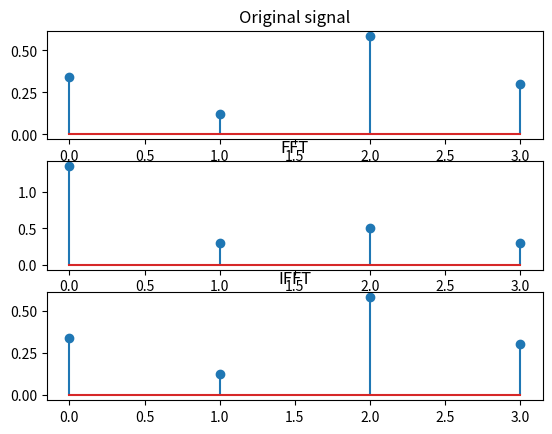
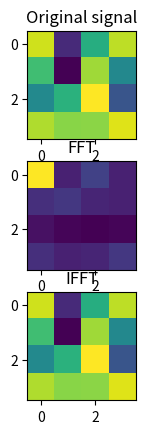

These figures' Python source, in order:
# Fast Fourier Transform (FFT) and Inverse FFT (IFFT)

import numpy as np
import matplotlib.pyplot as plt

def fft(X):
    """Fast Fourier Transform (FFT)"""
    N = len(X)
    if N == 1:
        return X
    else:
        x = np.zeros(N, dtype=complex)
        for k in range(N):
            x[k] = np.sum(X*np.exp(-2j*np.pi*k*np.arange(N)/N))
        return x

def ifft(X):
    """Inverse Fast Fourier Transform (IFFT)"""
    N = len(X)
    if N == 1:
        return X
    else:
        x = np.zeros(N, dtype=complex)
        for k in range(N):
            x[k] = np.sum(X*np.exp(2j*np.pi*k*np.arange(N)/N))
        return x/N

def fft2d(X):
    """2D Fast Fourier Transform (FFT)"""
    N, M = X.shape
    x = np.array([fft(X[i]) for i in range(N)])
    x = np.array([fft(x[:,i]) for i in range(M)]).T
    return x

def ifft2d(X):
    """2D Inverse Fast Fourier Transform (FFT)"""
    N, M = X.shape
    x = np.array([ifft(X[i]) for i in range(N)])
    x = np.array([ifft(x[:,i]) for i in range(M)]).T
    return x

def d(N):
    """Test fft on 1D signal"""
    a = np.random.rand(N)
    aa = fft(a)
    aaa = ifft(aa)
    print("Original signal: ", a)
    print("FFT: ", aa)
    print("IFFT: ", aaa)
    for i in range(N):
        if a[i] != aaa[i]:
            print("Error at position", i, "expected", a[i], "got", aaa[i])
    plt.figure("Test 1D")
    plt.subplot(3, 1, 1)
    plt.stem(np.arange(N), np.abs(a))
    plt.title("Original signal")
    plt.subplot(3, 1, 2)
    plt.stem(np.arange(N), np.abs(aa))
    plt.title("FFT")
    plt.subplot(3, 1, 3)
    plt.stem(np.arange(N), np.abs(aaa))
    plt.title("IFFT")
    plt.show()

def dd(N):
    """Test fft on 2D signal"""
    b = np.random.rand(N, N)
    bb = fft2d(b)
    bbb = ifft2d(bb)
    print("Original signal: ", b)
    print("FFT: ", bb)
    print("IFFT: ", bbb)
    for i in range(N):
        for j in range(N):
            if b[i][j] != bbb[i][j]:
                print("Error at position", i, j, "expected", b[i][j], "got", bbb[i][j])
    plt.figure("Test 2D")
    plt.subplot(3, 1, 1)
    plt.imshow(b)
    plt.title("Original signal")
    plt.subplot(3, 1, 2)
    plt.imshow(np.abs(bb))
    plt.title("FFT")
    plt.subplot(3, 1, 3)
    plt.imshow(np.abs(bbb))
    plt.title("IFFT")
    plt.show()    

if __name__ == '__main__':
    N = 4
    d(N)
    dd(N)

